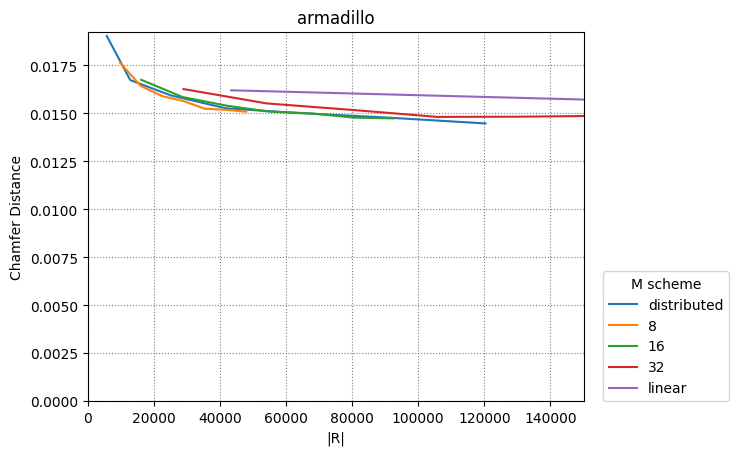

The file beside this chart, header and first rows:
distributed, 8, 16, 32, linear
5
5822, 12926, 25166, 41822, 63422, 90110, 120350
9822, 16094, 22750, 29022, 35422, 41950, 47966
16222, 28766, 42078, 54622, 67422, 80478, 92510
29022, 54110, 80734, 105822, 131422, 157534, 181598
43422, 160238, 368238, 643422, 1003422, 1453038, 1941086
0.01904, 0.01674, 0.01594, 0.01527, 0.01502, 0.01479, 0.01448
0.01764, 0.01643, 0.01589, 0.01565, 0.01525, 0.01519, 0.01509
0.01675, 0.01586, 0.01541, 0.0151, 0.01501, 0.01478, 0.01474
0.01627, 0.01552, 0.01517, 0.01482, 0.01483, 0.01488, 0.01453
0.01621, 0.01568, 0.01526, 0.01635, 0.01683, 0.01895, 0.0188
